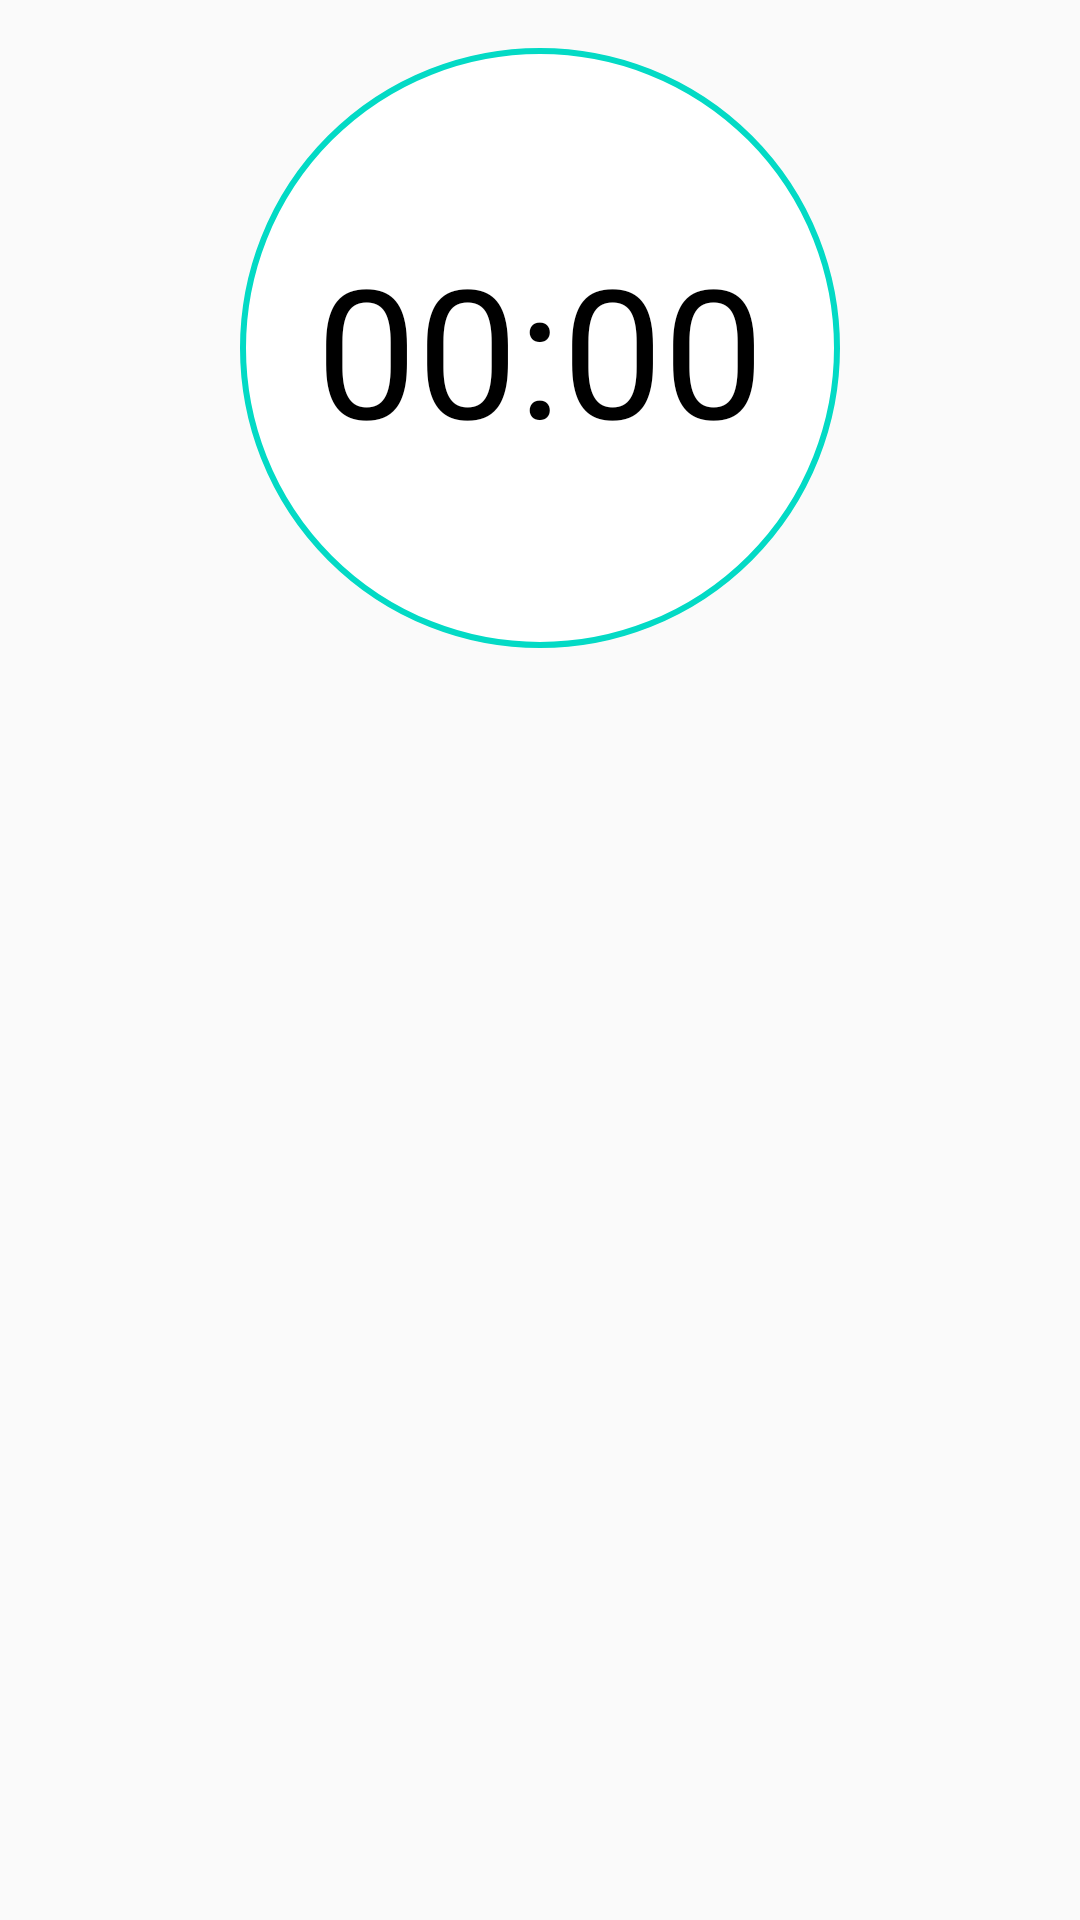

This screen was rendered from an Android layout file. Write that file and the resources it references.
<!-- AndroidManifest.xml: application theme AppTheme -->
<!-- res/layout/fragment_record.xml -->
<?xml version="1.0" encoding="utf-8"?>
<android.support.v4.widget.NestedScrollView xmlns:android="http://schemas.android.com/apk/res/android"
    xmlns:app="http://schemas.android.com/apk/res-auto"
    android:layout_width="match_parent"
    android:layout_height="match_parent"
    android:fillViewport="true"
    app:layout_behavior="@string/appbar_scrolling_view_behavior">

    

    <LinearLayout
        android:layout_width="match_parent"
        android:layout_height="match_parent"
        android:layout_marginBottom="16dp"
        android:orientation="vertical">

        <Chronometer
            android:id="@+id/chronometer"
            android:layout_width="200dp"
            android:layout_height="200dp"
            android:layout_gravity="center_horizontal"
            android:layout_margin="16dp"
            android:background="@drawable/bg_circle"
            android:gravity="center"
            android:textColor="@android:color/black"
            android:textSize="60sp" />

        <android.support.v4.widget.Space
            android:layout_width="0dp"
            android:layout_height="0dp"
            android:layout_weight="1" />

        <TextView
            android:id="@+id/status_text"
            android:layout_width="wrap_content"
            android:layout_height="wrap_content"
            android:layout_gravity="center_horizontal"
            android:layout_marginBottom="60dp"
            android:fontFamily="sans-serif-condensed"
            android:text="@string/record_prompt"
            android:textColor="#000000"
            android:textSize="17sp"
            android:textStyle="bold" />

        <android.support.design.widget.FloatingActionButton
            android:id="@+id/fab"
            android:layout_width="wrap_content"
            android:layout_height="wrap_content"
            android:layout_gravity="center_horizontal"
            android:layout_marginBottom="?attr/actionBarSize"
            android:src="@drawable/ic_mic_white_36dp"
            app:backgroundTint="@color/colorAccent"
            app:elevation="2dp"
            app:fabSize="normal"
            app:rippleColor="@color/colorPrimaryDark" />

    </LinearLayout>
</android.support.v4.widget.NestedScrollView>
<!-- resources referenced by this layout -->
<resources>
  <!-- drawable bg_circle (drawable) -->
  <?xml version="1.0" encoding="utf-8"?>
  <shape xmlns:android="http://schemas.android.com/apk/res/android"
      android:shape="oval">
      <solid android:color="@android:color/white" />
      <stroke
          android:width="2dp"
          android:color="@color/colorAccent" />
  </shape>
  <string name="record_prompt">Tap the button to start recording</string>
  <style name="AppTheme" parent="Theme.AppCompat.Light.NoActionBar">
          
          <item name="colorPrimary">@color/colorAccent</item>
          <item name="colorPrimaryDark">@color/colorAccent</item>
          <item name="colorAccent">@color/colorPrimary</item>
      </style>
  <!-- not gathered from this repository: default colours our renderer supplied (Android Studio template values) -->
  <color name="colorPrimary">#FF6200EE</color>
  <color name="colorPrimaryDark">#FF3700B3</color>
  <color name="colorAccent">#FF03DAC5</color>
</resources>
